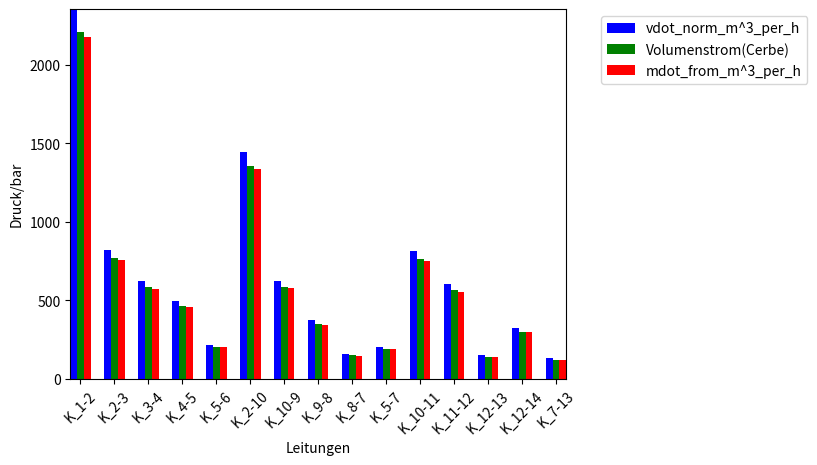

This chart was generated by the following Python code:
import numpy as np
import matplotlib.pyplot as plt
 

N = 15
ind = np.arange(N)
#vdot_norm_m^3_per_h  (p=1.013bar    k=1mm)
array1 = ([2354.43055236,  817.52353523,  621.24365276,  496.42264003,
        217.62473966, 1445.03132746,  623.68424591,  373.57820182,
        157.80953669,  202.23482565,  810.67465295,  600.47421144,
        150.37613581,  320.17285793,  129.42710091])
#mdot_from_m^3_per_h  (p=1.013bar    k=1mm)
array2 = ([2174.57142857,  755.07146308,  573.7857488 ,  458.50003451,
        201.        , 1334.64282263,  576.03990071,  345.03990071,
        145.75418642,  186.7857488 ,  748.74577906,  554.60292192,
        138.88863621,  295.71428571,  119.53993522])

k = array1
m = array2

#cerbe Volumenstrom
l = [2206, 765.7, 581.7, 464.7, 204.0, 1354.3, 584.3, 350.2, 148.2, 188.7, 760.1, 563.1, 141.1, 300, 120.9] 


labels = ('K_1-2', 'K_2-3', 'K_3-4', 'K_4-5', 'K_5-6', 'K_2-10', 'K_10-9', 'K_9-8', 'K_8-7', 'K_5-7', 'K_10-11', 'K_11-12', 'K_12-13', 'K_12-14', 'K_7-13')
plt.xticks(np.arange(15), labels, rotation=45)
ax = plt.subplot(111)
plt.autoscale(tight=True)

rects1 = ax.bar(ind-0.2, k, width=0.2, color='b', align='center')
rects2 = ax.bar(ind, l, width=0.2, color='g', align='center')
rects3 = ax.bar(ind+0.2, m, width=0.2, color='r', align='center')


plt.xlabel('Leitungen')
plt.ylabel('Druck/bar')
ax.legend( (rects1[0], rects2[0], rects3[0]), ('vdot_norm_m^3_per_h', 'Volumenstrom(Cerbe)', 'mdot_from_m^3_per_h'), bbox_to_anchor=(1.5, 1), loc='upper right' )
plt.show()